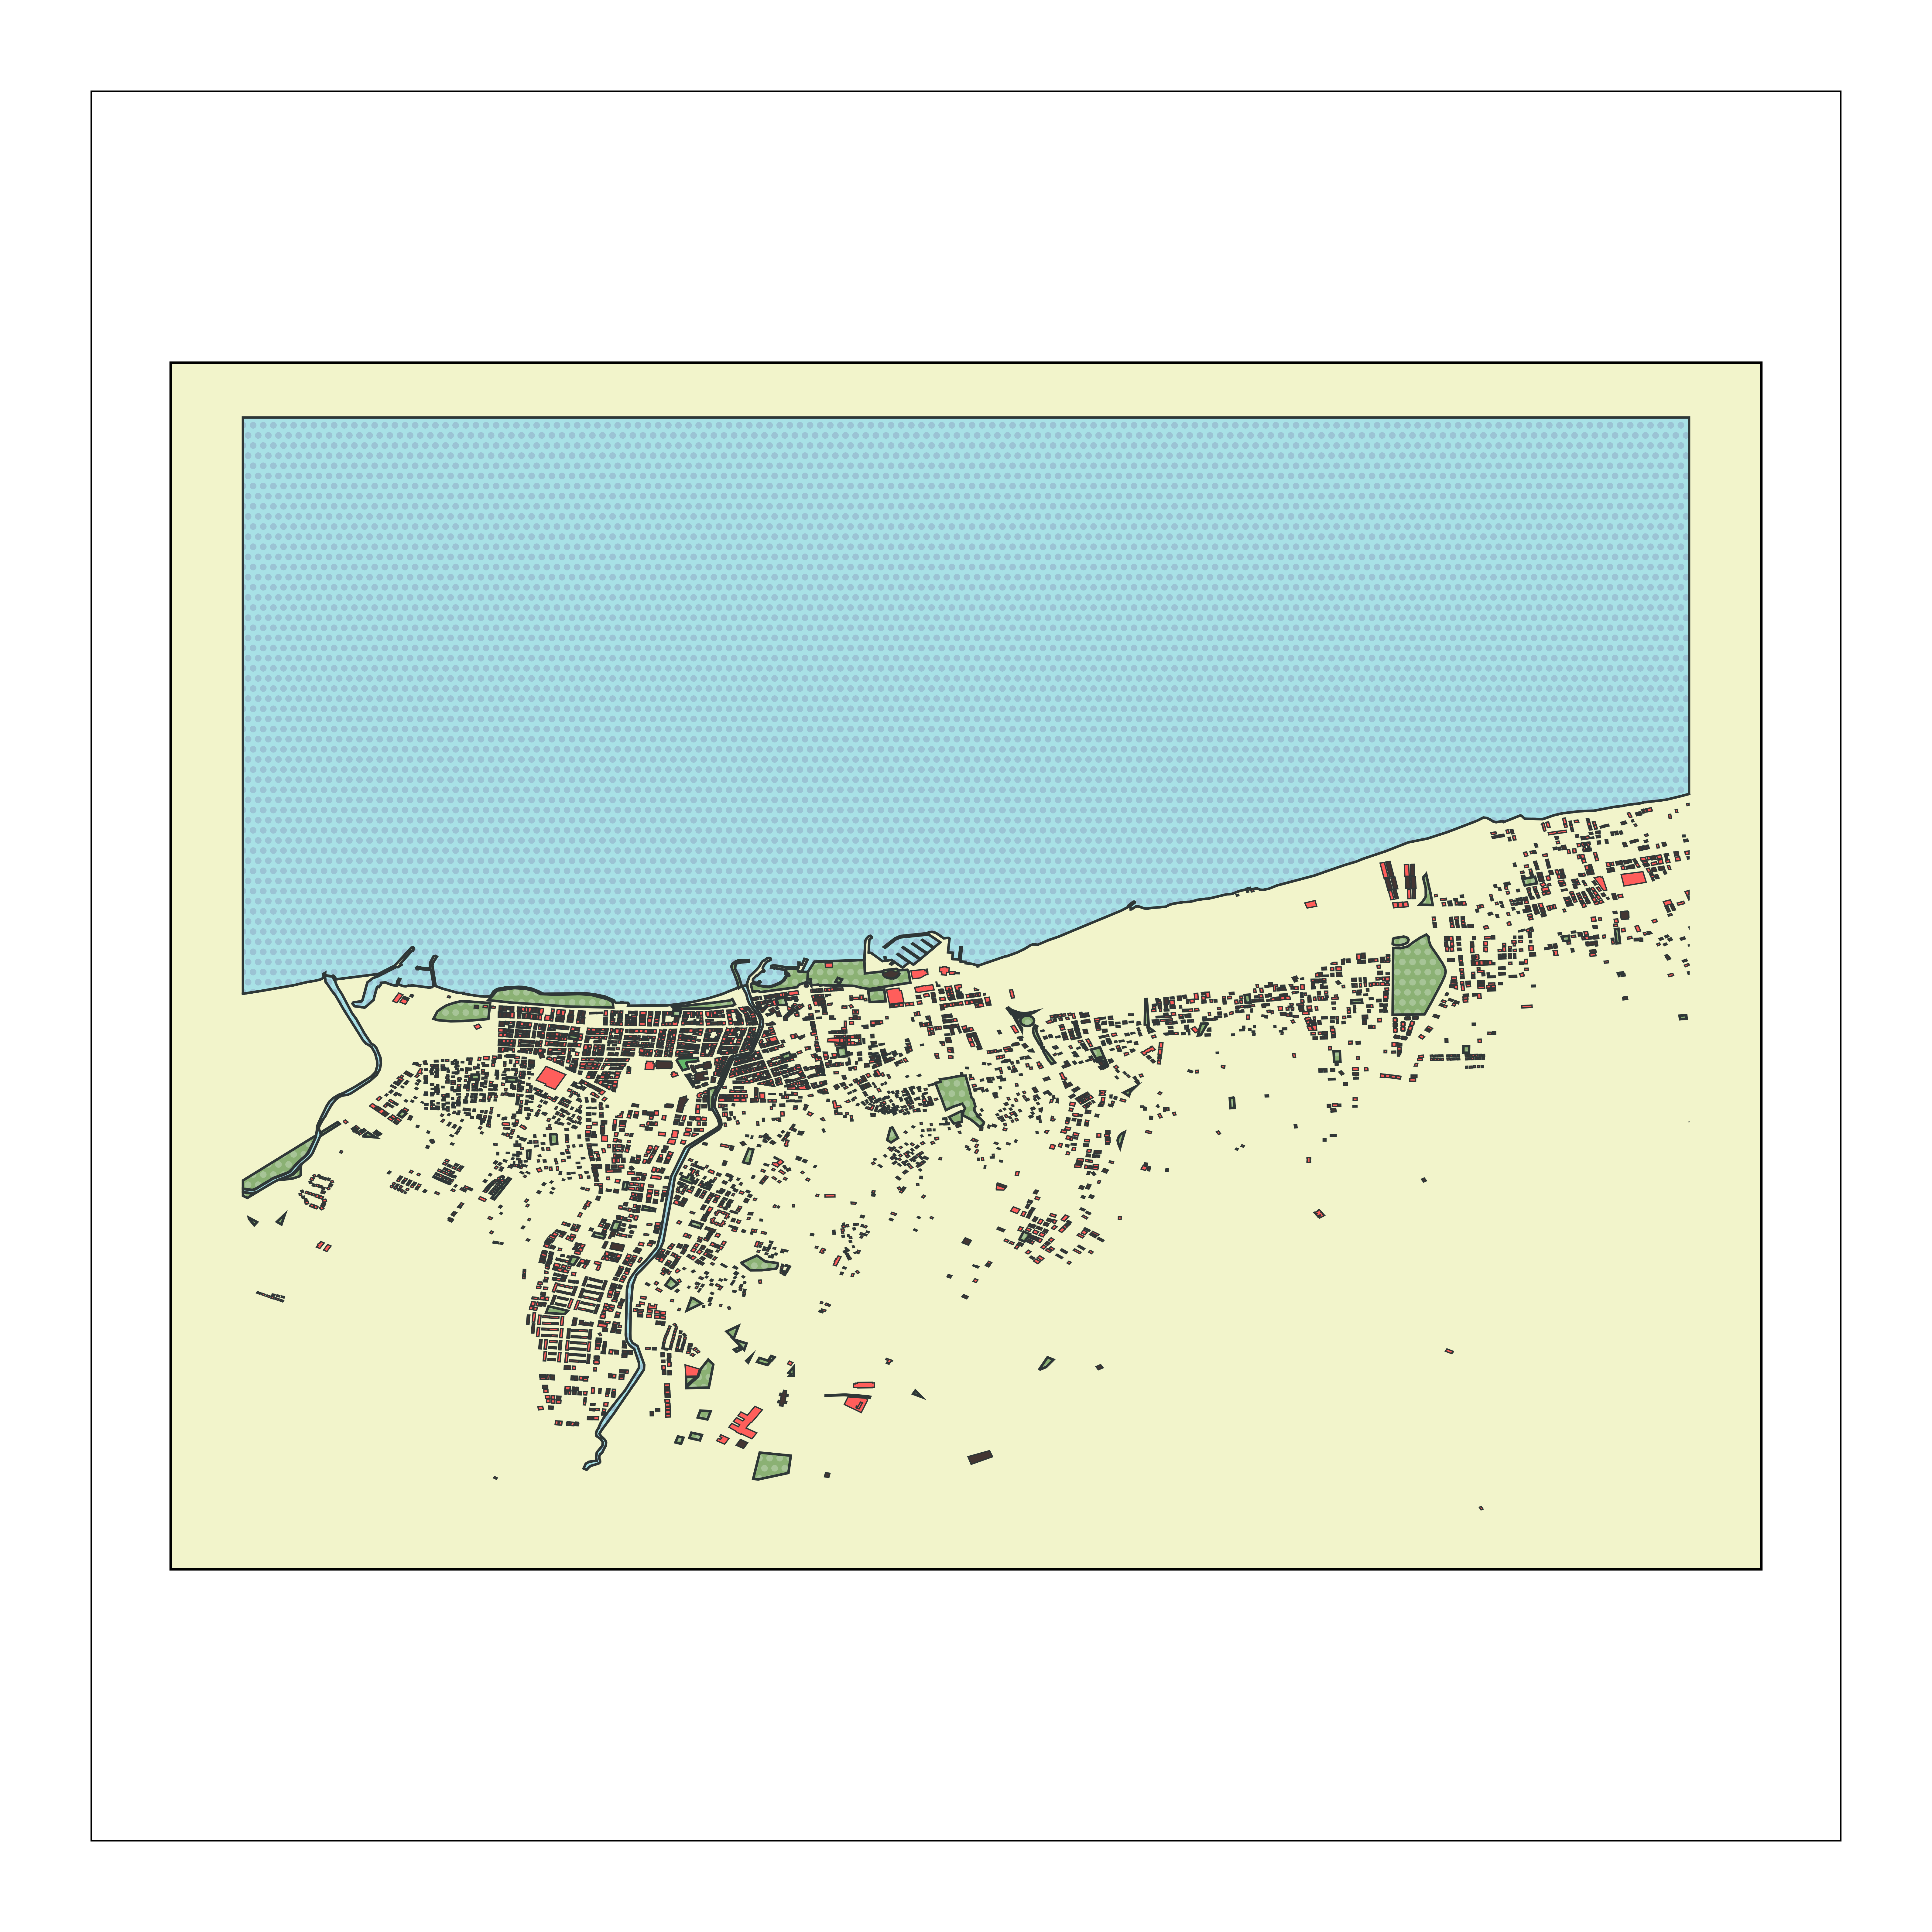

Recreate this plot in Python.
"""Example script demonstrating Umap usage with Yalova, Turkey."""
import umap

# Create a map of central Yalova
plot = umap.plot(
    (40.66, 29.28),  # Moved north to show more of Marmara Sea
    radius=5000,  # 5km radius to include coastline
    layers={
        'perimeter': {},
        'streets': {
            'width': {
                'motorway': 5,
                'trunk': 5,
                'primary': 4.5,
                'secondary': 4,
                'tertiary': 3.5,
                'residential': 3,
                'service': 2,
                'footway': 1
            }
        },
        'building': {
            'tags': {'building': True}
        },
        'water': {
            'tags': {
                'natural': ['water', 'bay'],
                'place': 'sea',
                'water': 'sea'
            }
        },
        'coastline': {
            'tags': {'natural': 'coastline'}
        },
        'forest': {
            'tags': {'landuse': 'forest'}
        },
        'green': {
            'tags': {
                'landuse': ['grass', 'orchard'],
                'natural': ['island', 'wood'],
                'leisure': 'park'
            }
        }
    },
    style={
        'perimeter': {
            'fill': False,
            'lw': 0,
            'zorder': 0
        },
        'background': {
            'fc': '#F2F4CB',
            'zorder': -1
        },
        'green': {
            'fc': '#8BB174',
            'ec': '#2F3737',
            'hatch_c': '#A7C497',
            'hatch': 'ooo...',
            'lw': 1,
            'zorder': 1
        },
        'forest': {
            'fc': '#64B96A',
            'ec': '#2F3737',
            'lw': 1,
            'zorder': 2
        },
        'coastline': {
            'ec': '#2F3737',
            'lw': 1,
            'zorder': 2
        },
        'water': {
            'fc': '#a8e1e6',
            'ec': '#2F3737',
            'hatch_c': '#9bc3d4',
            'hatch': 'ooo...',
            'lw': 1,
            'zorder': 3
        },
        'streets': {
            'fc': '#2F3737',
            'ec': '#475657',
            'alpha': 1,
            'lw': 0,
            'zorder': 4
        },
        'building': {
            'palette': ['#433633', '#FF5E5B'],
            'ec': '#2F3737',
            'lw': 0.5,
            'zorder': 5
        }
    },
    circle=False,  # Square boundary
    dilate=None,  # No dilation needed for minimal style
    figsize=(12, 12),
    mode="matplotlib"  # Ensure we're in matplotlib mode
)

# Add frame and save
if plot.fig and plot.ax:
    # Add minimalist frame
    umap.add_frame(plot.ax)
    
    # Add padding
    plot.fig.subplots_adjust(left=0.1, right=0.9, top=0.9, bottom=0.1)
    
    # Save with high DPI for crisp lines
    plot.fig.savefig('examples/yalova_map.png', dpi=600, bbox_inches='tight', 
                     facecolor='#fff', pad_inches=0.5)
